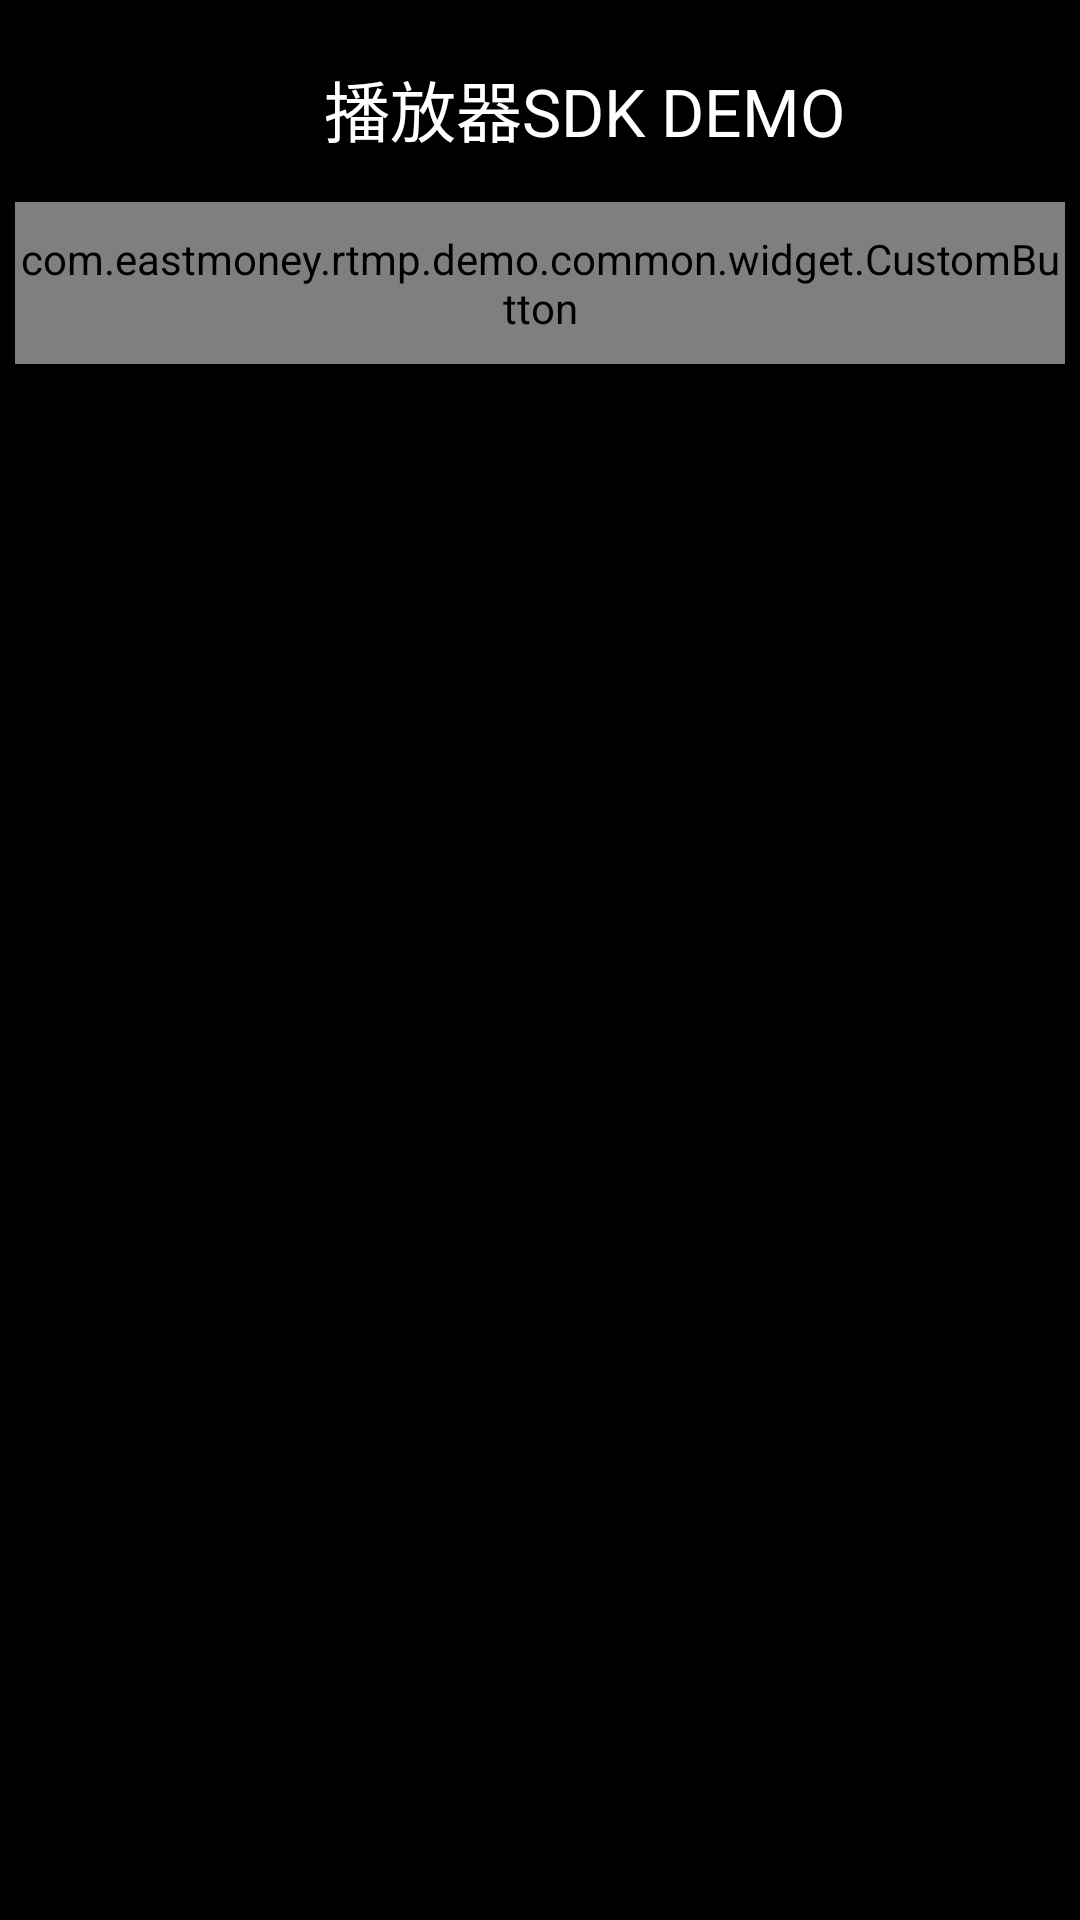

Reconstruct the res/layout file that produces this screen, plus the resources it refers to.
<!-- AndroidManifest.xml: application theme AppTheme -->
<!-- res/layout/activity_main.xml -->
<?xml version="1.0" encoding="utf-8"?>
<LinearLayout xmlns:android="http://schemas.android.com/apk/res/android"
    xmlns:userdef="http://schemas.android.com/apk/res-auto"
    android:orientation="vertical"
    android:layout_width="match_parent"
    android:layout_height="match_parent"
    android:background="@color/black">

    <TextView
        android:layout_width="wrap_content"
        android:layout_height="wrap_content"
        android:layout_marginLeft="15dp"
        android:layout_marginTop="20dp"
        android:textSize="22dp"
        android:textColor="@color/white"
        android:text="播放器SDK DEMO"
        android:layout_gravity="center"
        android:gravity="center"/>

    <com.eastmoney.rtmp.demo.common.widget.CustomButton
        android:layout_width="match_parent"
        android:layout_height="54dp"
        android:layout_marginTop="15dp"
        android:textSize="18dp"
        android:text="测试"
        android:layout_marginLeft="5dp"
        android:layout_marginRight="5dp"
        userdef:normal_color="@color/colorGray5"
        android:id="@+id/btnPlayTest"
        />

</LinearLayout>
<!-- resources referenced by this layout -->
<resources>
  <color name="black">#000000</color>
  <color name="colorGray5">#505050</color>
  <color name="white">#FFFFFF</color>
  <style name="AppTheme" parent="AppBaseTheme">
          
          
      </style>
  <style name="AppBaseTheme" parent="android:Theme.Black.NoTitleBar">
          
      </style>
</resources>
